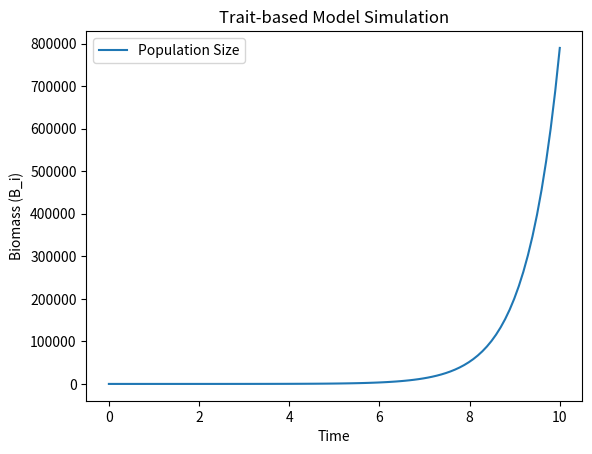

Python code for this plot:
### Trait-based Model Version 2
import numpy as np
import matplotlib.pyplot as plt

# Define parameters
r_i_max = 1.0       # Maximum intrinsic growth rate
R_alpha = 10.0      # Resource availability
K_i_alpha = 0.5     # Half-saturation constant
S_i = 0.1           # Sensitivity to temperature
T_ref = 20.0        # Reference temperature
T = 25.0            # Current temperature
m_i = 0.1           # Mortality rate
initial_B_i = 1.0   # Initial biomass/population size

# Define the function for the growth rate
def growth_rate(R_alpha, K_i_alpha, S_i, T, T_ref):
    return (r_i_max * R_alpha / (R_alpha + K_i_alpha)) * np.exp(S_i * (T - T_ref))

# Time parameters
time_steps = 100
dt = 0.1  # Time step size

# Initialize arrays to store population sizes and time
B_i = np.zeros(time_steps)
B_i[0] = initial_B_i
time = np.linspace(0, time_steps * dt, time_steps)

# Run the simulation using Euler's method
for t in range(1, time_steps):
    r_i = growth_rate(R_alpha, K_i_alpha, S_i, T, T_ref)
    dB_i_dt = (r_i - m_i) * B_i[t-1]
    B_i[t] = B_i[t-1] + dB_i_dt * dt

# Plot the results
plt.plot(time, B_i, label='Population Size')
plt.xlabel('Time')
plt.ylabel('Biomass (B_i)')
plt.title('Trait-based Model Simulation')
plt.legend()
plt.show()
